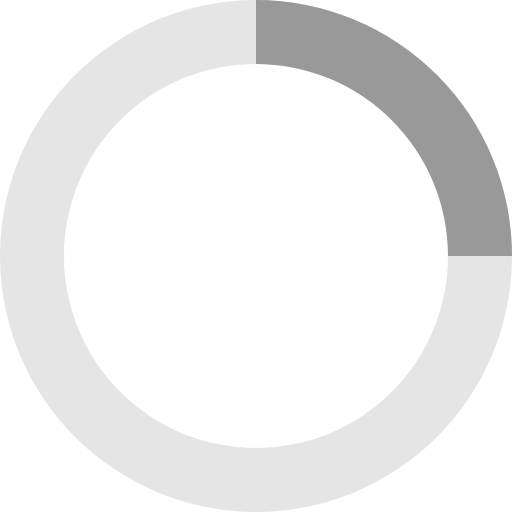
t = 0.00 s
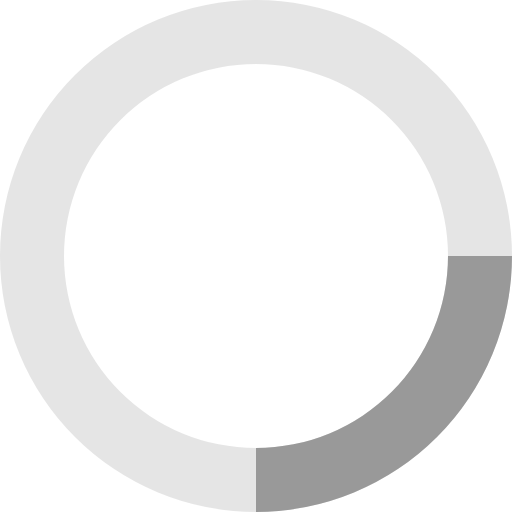
t = 0.20 s
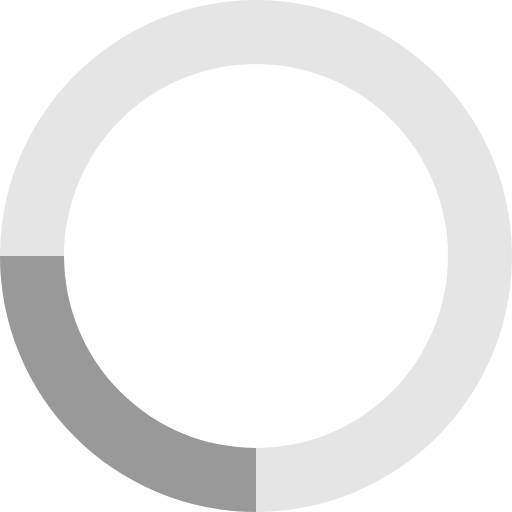
t = 0.40 s
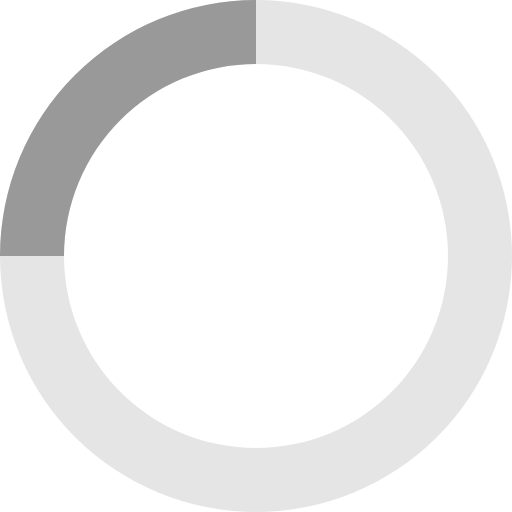
t = 0.60 s

The animated SVG that drew these frames (rendered in a browser with its animation timeline set to each time). Animation: 1 SMIL element (animateTransform=1); one cycle of 0.80 s, repeats indefinitely.

<svg xmlns="http://www.w3.org/2000/svg" viewBox="0 0 32 32" width="32" height="32" fill="#999999">
  <path opacity=".25" d="M16 0 A16 16 0 0 0 16 32 A16 16 0 0 0 16 0 M16 4 A12 12 0 0 1 16 28 A12 12 0 0 1 16 4"/>
  <path d="M16 0 A16 16 0 0 1 32 16 L28 16 A12 12 0 0 0 16 4z">
    <animateTransform attributeName="transform" type="rotate" from="0 16 16" to="360 16 16" dur="0.8s" repeatCount="indefinite" />
  </path>
</svg>
